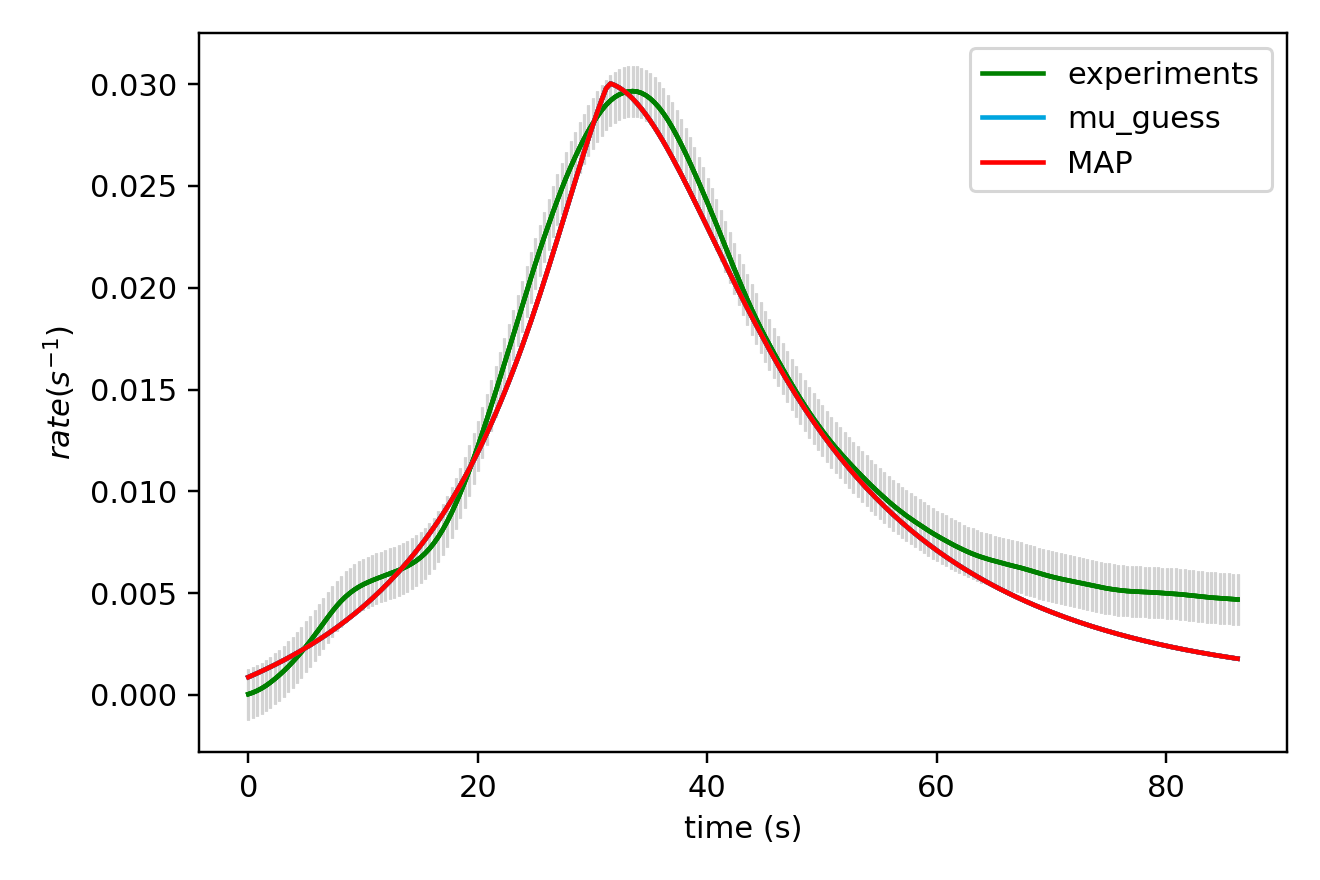

The data file committed next to this chart (first rows):
x_values, observed, sim_initial_guess, sim_MAP, sim_mu_AP
0.000000000000000000e+00, 4.039999999999999944e-05, 8.756838950655827791e-04, 8.756838950655827791e-04
3.850000000000000089e-01, 1.145000000000000049e-04, 9.710246752904719975e-04, 9.710246752904719975e-04
7.700000000000000178e-01, 2.089999999999999844e-04, 1.068609721528995284e-03, 1.068609721528995284e-03
1.155000000000000027e+00, 3.237000000000000077e-04, 1.168514807508085410e-03, 1.168514807508085410e-03
1.540000000000000036e+00, 4.591999999999999945e-04, 1.270821547514077582e-03, 1.270821547514077582e-03
1.925000000000000044e+00, 6.158999999999999544e-04, 1.375612048601209877e-03, 1.375612048601209877e-03
2.310000000000000053e+00, 7.875999999999999538e-04, 1.482972768017633801e-03, 1.482972768017633801e-03
2.694999999999999840e+00, 9.740000000000000394e-04, 1.592993778683390350e-03, 1.592993778683390350e-03
3.080000000000000071e+00, 1.173200000000000111e-03, 1.705769157760206149e-03, 1.705769157760206149e-03
3.464999999999999858e+00, 1.387299999999999948e-03, 1.821396863462327112e-03, 1.821396863462327112e-03
3.850000000000000089e+00, 1.614300000000000153e-03, 1.939979302982226643e-03, 1.939979302982226643e-03
4.235000000000000320e+00, 1.853700000000000009e-03, 2.061623262356190867e-03, 2.061623262356190867e-03
4.620000000000000107e+00, 2.105799999999999686e-03, 2.186440147535852890e-03, 2.186440147535852890e-03
5.004999999999999893e+00, 2.368499999999999946e-03, 2.314546345787690806e-03, 2.314546345787690806e-03
5.389999999999999680e+00, 2.643899999999999809e-03, 2.446063442162421317e-03, 2.446063442162421317e-03
5.775000000000000355e+00, 2.930299999999999832e-03, 2.581118251922163119e-03, 2.581118251922163119e-03
6.160000000000000142e+00, 3.223900000000000030e-03, 2.719843114375323015e-03, 2.719843114375323015e-03
6.544999999999999929e+00, 3.521100000000000098e-03, 2.862376343981273830e-03, 2.862376343981273830e-03
6.929999999999999716e+00, 3.817400000000000307e-03, 3.008862602280289178e-03, 3.008862602280289178e-03
7.315000000000000391e+00, 4.102699999999999923e-03, 3.159452649983233996e-03, 3.159452649983233996e-03
7.700000000000000178e+00, 4.369800000000000073e-03, 3.314304520409474750e-03, 3.314304520409474750e-03
8.085000000000000853e+00, 4.609799999999999835e-03, 3.473582930561311399e-03, 3.473582930561311399e-03
8.470000000000000639e+00, 4.822400000000000124e-03, 3.637459980121935874e-03, 3.637459980121935874e-03
8.855000000000000426e+00, 5.006800000000000486e-03, 3.806115877876669468e-03, 3.806115877876669468e-03
9.240000000000000213e+00, 5.167500000000000218e-03, 3.979738659438868120e-03, 3.979738659438868120e-03
9.625000000000000000e+00, 5.305299999999999773e-03, 4.158524695873112853e-03, 4.158524695873112853e-03
1.000999999999999979e+01, 5.423199999999999549e-03, 4.342679248868138234e-03, 4.342679248868138234e-03
1.039499999999999957e+01, 5.526500000000000162e-03, 4.532416874995922121e-03, 4.532416874995922121e-03
1.077999999999999936e+01, 5.620499999999999628e-03, 4.727961716877216586e-03, 4.727961716877216586e-03
1.116499999999999915e+01, 5.708399999999999759e-03, 4.929547907947282731e-03, 4.929547907947282731e-03
1.155000000000000071e+01, 5.790199999999999687e-03, 5.137419630627648032e-03, 5.137419630627648032e-03
1.193500000000000050e+01, 5.869500000000000585e-03, 5.351831782775640783e-03, 5.351831782775640783e-03
1.232000000000000028e+01, 5.949099999999999701e-03, 5.573050271593830290e-03, 5.573050271593830290e-03
1.270500000000000007e+01, 6.030300000000000590e-03, 5.801352421526831740e-03, 5.801352421526831740e-03
1.308999999999999986e+01, 6.122299999999999791e-03, 6.037027324124690994e-03, 6.037027324124690994e-03
1.347499999999999964e+01, 6.218500000000000069e-03, 6.280375951978158997e-03, 6.280375951978158997e-03
1.385999999999999943e+01, 6.324799999999999346e-03, 6.531711473511286545e-03, 6.531711473511286545e-03
1.424499999999999922e+01, 6.447000000000000473e-03, 6.791359664659385106e-03, 6.791359664659385106e-03
1.463000000000000078e+01, 6.586400000000000067e-03, 7.059658837005381576e-03, 7.059658837005381576e-03
1.501500000000000057e+01, 6.752900000000000048e-03, 7.336959891376806236e-03, 7.336959891376806236e-03
1.540000000000000036e+01, 6.949300000000000269e-03, 7.623626373590991143e-03, 7.623626373590991143e-03
1.578500000000000014e+01, 7.181199999999999563e-03, 7.920034386493347150e-03, 7.920034386493347150e-03
1.617000000000000171e+01, 7.450599999999999931e-03, 8.226572159286999961e-03, 8.226572159286999961e-03
1.655499999999999972e+01, 7.761099999999999943e-03, 8.543639639684108208e-03, 8.543639639684108208e-03
1.694000000000000128e+01, 8.113500000000000920e-03, 8.871647772138167506e-03, 8.871647772138167506e-03
1.732499999999999929e+01, 8.505099999999999813e-03, 9.211017683319678781e-03, 9.211017683319678781e-03
1.771000000000000085e+01, 8.938500000000000265e-03, 9.562179538320340205e-03, 9.562179538320340205e-03
1.809499999999999886e+01, 9.411799999999999680e-03, 9.925571071816048987e-03, 9.925571071816048987e-03
1.848000000000000043e+01, 9.917299999999998686e-03, 1.030163507389360647e-02, 1.030163507389360647e-02
1.886499999999999844e+01, 1.045289999999999934e-02, 1.069081724049669550e-02, 1.069081724049669550e-02
1.925000000000000000e+01, 1.101490000000000108e-02, 1.109356400328187324e-02, 1.109356400328187324e-02
1.963500000000000156e+01, 1.160440000000000083e-02, 1.151031891340645492e-02, 1.151031891340645492e-02
2.001999999999999957e+01, 1.222340000000000058e-02, 1.194151794978515722e-02, 1.194151794978515722e-02
2.040500000000000114e+01, 1.286759999999999987e-02, 1.238758283853070262e-02, 1.238758283853070262e-02
2.078999999999999915e+01, 1.352640000000000092e-02, 1.284891739034865234e-02, 1.284891739034865234e-02
2.117500000000000071e+01, 1.419780000000000000e-02, 1.332589976612256512e-02, 1.332589976612256512e-02
2.155999999999999872e+01, 1.488209999999999880e-02, 1.381887360965933752e-02, 1.381887360965933752e-02
2.194500000000000028e+01, 1.557779999999999929e-02, 1.432814022741322503e-02, 1.432814022741322503e-02
2.232999999999999829e+01, 1.627680000000000099e-02, 1.485394686102385446e-02, 1.485394686102385446e-02
2.271499999999999986e+01, 1.697530000000000219e-02, 1.539647176099637367e-02, 1.539647176099637367e-02
... 165 more rows
